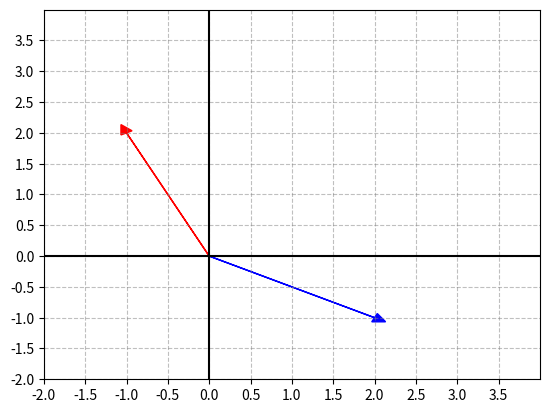

Generate this figure with matplotlib:
import matplotlib.pyplot as plt
import numpy as np

# Const
x_min_range = -2
x_max_range = 4
y_min_range = -2
y_max_range = 4
gap = 0.5

# Range
graph_range = [x_min_range, x_max_range, y_min_range, y_max_range]
plt.axis(graph_range)

# Grid
plt.grid(color='gray', alpha=.5, linestyle="--")
plt.axhline(y=0, color='black')
plt.axvline(x=0, color='black')

plt.xticks(np.arange(x_min_range, x_max_range, gap))
plt.yticks(np.arange(y_min_range, y_max_range, gap))

#
# Vector
a = [2, -1]
b = [-1, 2]

# Draw vector
plt.arrow(0, 0, a[0], a[1], head_width=.15, head_length=.15, color='blue')
plt.arrow(0, 0, b[0], b[1], head_width=.15, head_length=.15, color='red')


# Show
plt.show()
